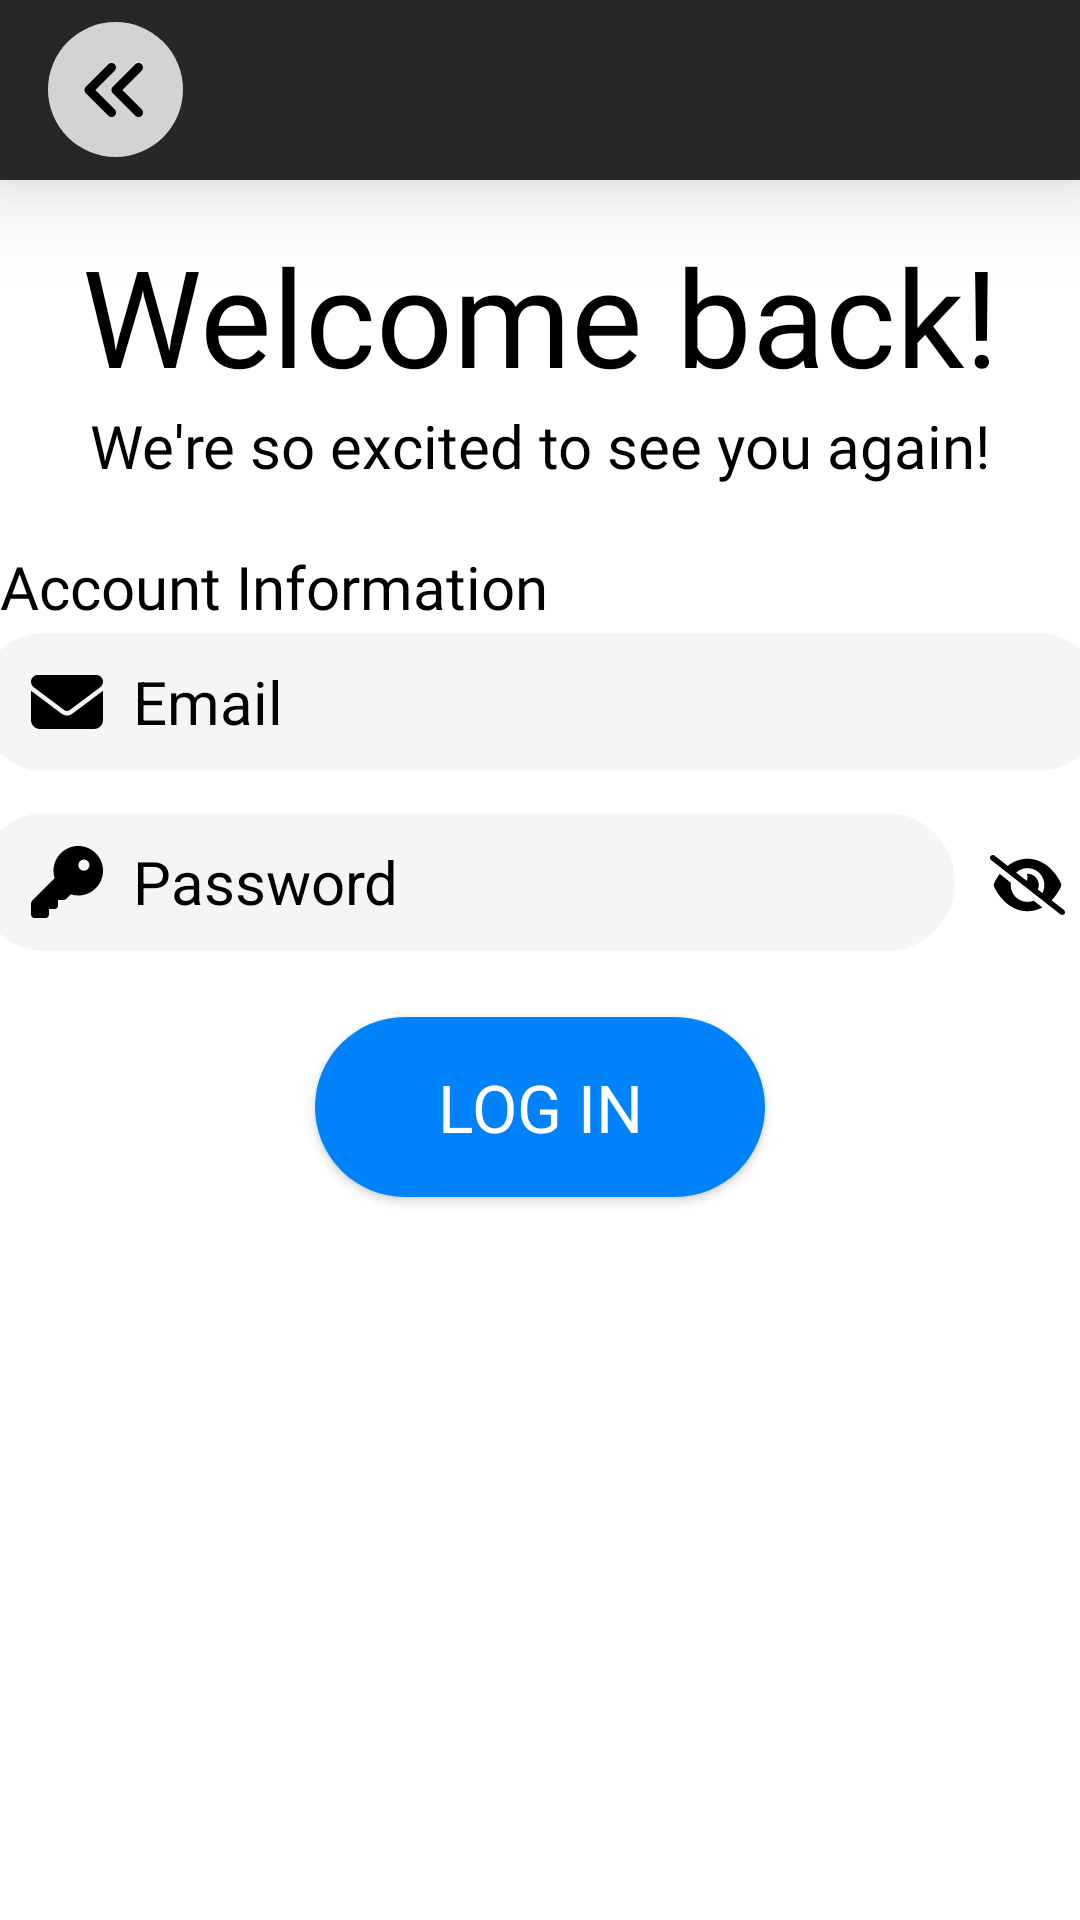

Android layout source for this screen:
<!-- AndroidManifest.xml: application theme Theme.Register -->
<!-- res/layout/activity_login.xml -->
<?xml version="1.0" encoding="utf-8"?>
<androidx.constraintlayout.widget.ConstraintLayout xmlns:android="http://schemas.android.com/apk/res/android"
    xmlns:app="http://schemas.android.com/apk/res-auto"
    xmlns:tools="http://schemas.android.com/tools"
    android:layout_width="match_parent"
    android:layout_height="match_parent"
    android:background="@color/white"
    tools:context=".Login">

    <androidx.appcompat.widget.Toolbar
        android:id="@+id/toolbar"
        android:layout_width="match_parent"
        android:layout_height="60dp"
        android:background="@color/light_black"
        android:elevation="20dp"
        app:layout_constraintStart_toStartOf="parent"
        app:layout_constraintTop_toTopOf="parent">

        <ImageButton
            android:id="@+id/backBtn"
            android:layout_width="wrap_content"
            android:layout_height="wrap_content"
            android:src="@drawable/back"
            android:background="@drawable/button_bg"
            android:contentDescription="@string/back"/>

    </androidx.appcompat.widget.Toolbar>

    <TextView
        android:id="@+id/title1"
        android:layout_width="wrap_content"
        android:layout_height="wrap_content"
        android:layout_marginTop="15dp"
        android:text="@string/welcome_back"
        android:textColor="@color/black"
        android:textSize="45sp"
        android:fontFamily="@font/sony"
        app:layout_constraintStart_toStartOf="parent"
        app:layout_constraintEnd_toEndOf="parent"
        app:layout_constraintTop_toBottomOf="@+id/toolbar" />

    <TextView
        android:id="@+id/title2"
        android:layout_width="wrap_content"
        android:layout_height="wrap_content"
        android:text="@string/we_re_so_excited_to_see_you_again"
        android:textColor="@color/black"
        android:textSize="20sp"
        android:fontFamily="@font/play_fair_display"
        app:layout_constraintStart_toStartOf="parent"
        app:layout_constraintEnd_toEndOf="parent"
        app:layout_constraintTop_toBottomOf="@id/title1" />

    <TextView
        android:id="@+id/textview"
        android:layout_width="wrap_content"
        android:layout_height="wrap_content"
        android:layout_marginTop="20dp"
        android:layout_marginStart="10dp"
        android:text="@string/account_information"
        android:textColor="@color/black"
        android:textSize="20sp"
        android:fontFamily="@font/roboto"
        app:layout_constraintStart_toStartOf="@+id/email"
        app:layout_constraintTop_toBottomOf="@+id/title2" />

    <EditText
        android:id="@+id/email"
        android:layout_width="380dp"
        android:layout_height="50dp"
        android:textSize="20sp"
        android:textColor="@color/black"
        android:drawableStart="@drawable/email"
        android:paddingStart="20dp"
        android:drawablePadding="10dp"
        android:hint="@string/Email"
        android:textColorHint="@android:color/black"
        android:inputType="textEmailAddress"
        android:background="@drawable/edittext_bg"
        app:layout_constraintStart_toStartOf="parent"
        app:layout_constraintEnd_toEndOf="parent"
        app:layout_constraintTop_toBottomOf="@+id/textview"/>

    <EditText
        android:id="@+id/password"
        android:layout_width="330dp"
        android:layout_height="50dp"
        android:layout_marginTop="10dp"
        android:textSize="20sp"
        android:textColor="@color/black"
        android:drawableStart="@drawable/password"
        android:paddingStart="20dp"
        android:drawablePadding="10dp"
        android:hint="@string/Password"
        android:textColorHint="@android:color/black"
        android:background="@drawable/edittext_bg"
        app:layout_constraintStart_toStartOf="@id/email"
        app:layout_constraintTop_toBottomOf="@+id/email" />

    <ImageView
        android:id="@+id/visible"
        android:layout_width="25dp"
        android:layout_height="20dp"
        android:layout_marginStart="10dp"
        android:layout_marginTop="26dp"
        app:srcCompat="@drawable/invisible"
        app:layout_constraintStart_toEndOf="@+id/password"
        app:layout_constraintTop_toBottomOf="@+id/email" />

    <Button
        android:id="@+id/LoginBtn"
        android:layout_width="150dp"
        android:layout_height="60dp"
        android:layout_marginTop="20dp"
        android:text="@string/log_in"
        android:textSize="22sp"
        android:fontFamily="@font/roboto"
        android:textColor="@color/white"
        android:background="@drawable/oval_button_blue_bg"
        app:layout_constraintTop_toBottomOf="@id/password"
        app:layout_constraintStart_toStartOf="parent"
        app:layout_constraintEnd_toEndOf="parent" />

</androidx.constraintlayout.widget.ConstraintLayout>
<!-- resources referenced by this layout -->
<resources>
  <color name="black">#FF000000</color>
  <color name="light_black">#272727</color>
  <color name="white">#FFFFFFFF</color>
  <!-- drawable back (drawable) -->
  <vector xmlns:android="http://schemas.android.com/apk/res/android"
      android:width="24dp"
      android:height="24dp"
      android:viewportWidth="512"
      android:viewportHeight="512">
    <path
        android:fillColor="#FF000000"
        android:pathData="M41.4,233.4c-12.5,12.5 -12.5,32.8 0,45.3l160,160c12.5,12.5 32.8,12.5 45.3,0s12.5,-32.8 0,-45.3L109.3,256 246.6,118.6c12.5,-12.5 12.5,-32.8 0,-45.3s-32.8,-12.5 -45.3,0l-160,160zM393.4,73.4l-160,160c-12.5,12.5 -12.5,32.8 0,45.3l160,160c12.5,12.5 32.8,12.5 45.3,0s12.5,-32.8 0,-45.3L301.3,256 438.6,118.6c12.5,-12.5 12.5,-32.8 0,-45.3s-32.8,-12.5 -45.3,0z"/>
  </vector>
  <!-- drawable button_bg (drawable) -->
  <shape xmlns:android="http://schemas.android.com/apk/res/android">
      <solid android:color="@color/light_gray" /> 
      <size android:width="45dp" android:height="45dp" /> 
      <corners android:radius="30dp" /> 
  </shape>
  <!-- drawable edittext_bg (drawable) -->
  <shape xmlns:android="http://schemas.android.com/apk/res/android">
      <solid android:color="@color/smoke" /> 
      <corners android:radius="200dp" /> 
      <stroke
          android:color="@color/white"
          android:width="2dp" /> 
  </shape>
  <!-- drawable email (drawable) -->
  <vector xmlns:android="http://schemas.android.com/apk/res/android"
      android:width="24dp"
      android:height="24dp"
      android:viewportWidth="512"
      android:viewportHeight="512">
    <path
        android:fillColor="#FF000000"
        android:pathData="M48,64C21.5,64 0,85.5 0,112c0,15.1 7.1,29.3 19.2,38.4L236.8,313.6c11.4,8.5 27,8.5 38.4,0L492.8,150.4c12.1,-9.1 19.2,-23.3 19.2,-38.4c0,-26.5 -21.5,-48 -48,-48H48zM0,176V384c0,35.3 28.7,64 64,64H448c35.3,0 64,-28.7 64,-64V176L294.4,339.2c-22.8,17.1 -54,17.1 -76.8,0L0,176z"/>
  </vector>
  <!-- drawable password (drawable) -->
  <vector xmlns:android="http://schemas.android.com/apk/res/android"
      android:width="24dp"
      android:height="24dp"
      android:viewportWidth="512"
      android:viewportHeight="512">
    <path
        android:fillColor="#FF000000"
        android:pathData="M336,352c97.2,0 176,-78.8 176,-176S433.2,0 336,0S160,78.8 160,176c0,18.7 2.9,36.8 8.3,53.7L7,391c-4.5,4.5 -7,10.6 -7,17v80c0,13.3 10.7,24 24,24h80c13.3,0 24,-10.7 24,-24V448h40c13.3,0 24,-10.7 24,-24V384h40c6.4,0 12.5,-2.5 17,-7l33.3,-33.3c16.9,5.4 35,8.3 53.7,8.3zM376,96a40,40 0,1 1,0 80,40 40,0 1,1 0,-80z"/>
  </vector>
  <string name="Email">Email</string>
  <string name="Password">Password</string>
  <string name="account_information">Account Information</string>
  <string name="back">Back</string>
  <string name="log_in">Log in</string>
  <string name="we_re_so_excited_to_see_you_again">We\'re so excited to see you again!</string>
  <string name="welcome_back">Welcome back!</string>
  <style name="Theme.Register" parent="Theme.AppCompat">
          
          <item name="colorPrimary">@color/purple_500</item>
          <item name="colorPrimaryVariant">@color/purple_700</item>
          <item name="colorOnPrimary">@color/white</item>
          
          <item name="colorSecondary">@color/teal_200</item>
          <item name="colorSecondaryVariant">@color/teal_700</item>
          <item name="colorOnSecondary">@color/black</item>
          
          <item name="android:statusBarColor">?attr/colorPrimaryVariant</item>
          
      </style>
  <color name="light_gray">#D3D3D3</color>
  <color name="smoke">#F5F5F5</color>
  <color name="fb">#0082fb</color>
  <color name="blue">#00BFFF</color>
  <color name="purple_500">#FF6200EE</color>
  <color name="purple_700">#FF3700B3</color>
  <color name="teal_200">#FF03DAC5</color>
  <color name="teal_700">#FF018786</color>
</resources>
